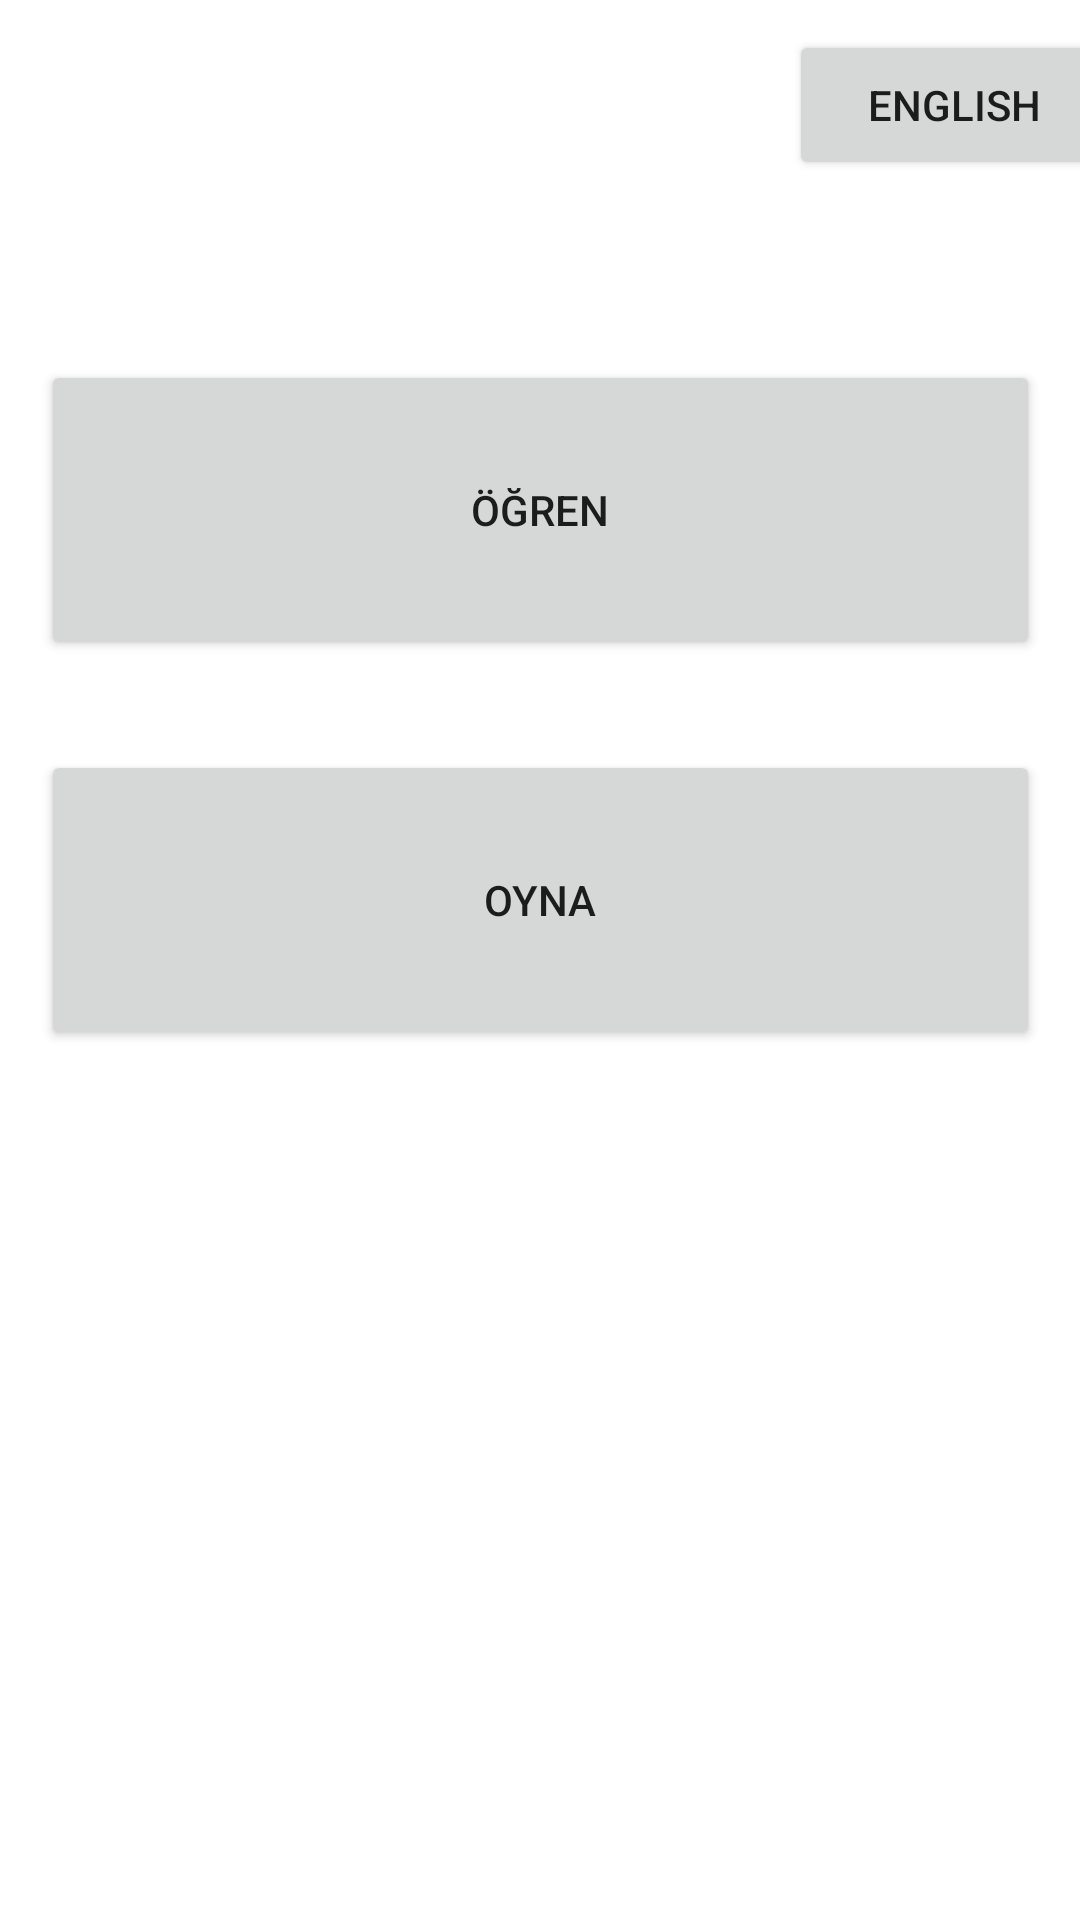

Here is an Android app screen rendered from its layout file. Give the layout XML and the strings, colors and styles it references.
<!-- AndroidManifest.xml: application theme Theme.KidZone -->
<!-- res/layout/activity_home_tr.xml -->
<?xml version="1.0" encoding="utf-8"?>
<androidx.constraintlayout.widget.ConstraintLayout xmlns:android="http://schemas.android.com/apk/res/android"
    xmlns:app="http://schemas.android.com/apk/res-auto"
    xmlns:tools="http://schemas.android.com/tools"
    android:layout_width="match_parent"
    android:layout_height="match_parent"

    tools:context=".HomeActivityTR">

    <Button
        android:id="@+id/PlayingButton2"
        android:layout_width="333dp"
        android:layout_height="100dp"
        android:layout_marginTop="30dp"
        android:onClick="playingClicked"
        android:text="OYNA"
        app:layout_constraintEnd_toEndOf="parent"
        app:layout_constraintStart_toStartOf="parent"
        app:layout_constraintTop_toBottomOf="@+id/LearningButton2" />

    <Button
        android:id="@+id/LearningButton2"
        android:layout_width="333dp"
        android:layout_height="100dp"
        android:layout_marginTop="120dp"
        android:onClick="learningClicked"
        android:text="ÖĞREN"
        app:layout_constraintEnd_toEndOf="parent"
        app:layout_constraintStart_toStartOf="parent"
        app:layout_constraintTop_toTopOf="parent" />

    <Button
        android:id="@+id/buttonING"
        android:layout_width="110dp"
        android:layout_height="50dp"
        android:layout_marginStart="301dp"
        android:layout_marginTop="10dp"
        android:layout_marginEnd="25dp"
        android:text="English"
        app:layout_constraintEnd_toEndOf="parent"
        app:layout_constraintStart_toStartOf="parent"
        app:layout_constraintTop_toTopOf="parent" />

    <ImageView
        android:id="@+id/imageView16ING"
        android:layout_width="64dp"
        android:layout_height="58dp"
        android:layout_marginStart="214dp"
        android:layout_marginTop="5dp"
        android:layout_marginEnd="10dp"
        app:layout_constraintEnd_toStartOf="@+id/buttonING"
        app:layout_constraintStart_toStartOf="parent"
        app:layout_constraintTop_toTopOf="parent"
        app:srcCompat="@drawable/engflag" />


</androidx.constraintlayout.widget.ConstraintLayout>
<!-- resources referenced by this layout -->
<resources>
  <style name="Theme.KidZone" parent="Theme.MaterialComponents.DayNight.DarkActionBar">
          
          <item name="colorPrimary">@color/purple_500</item>
          <item name="colorPrimaryVariant">@color/purple_700</item>
          <item name="colorOnPrimary">@color/white</item>
          
          <item name="colorSecondary">@color/teal_200</item>
          <item name="colorSecondaryVariant">@color/teal_700</item>
          <item name="colorOnSecondary">@color/black</item>
          
          <item name="android:statusBarColor">?attr/colorPrimaryVariant</item>
          
      </style>
  <!-- not gathered from this repository: default colours our renderer supplied (Android Studio template values) -->
  <color name="purple_500">#FF6200EE</color>
  <color name="purple_700">#FF3700B3</color>
  <color name="teal_200">#FF03DAC5</color>
  <color name="teal_700">#FF018786</color>
  <color name="black">#FF000000</color>
  <color name="white">#FFFFFFFF</color>
</resources>
